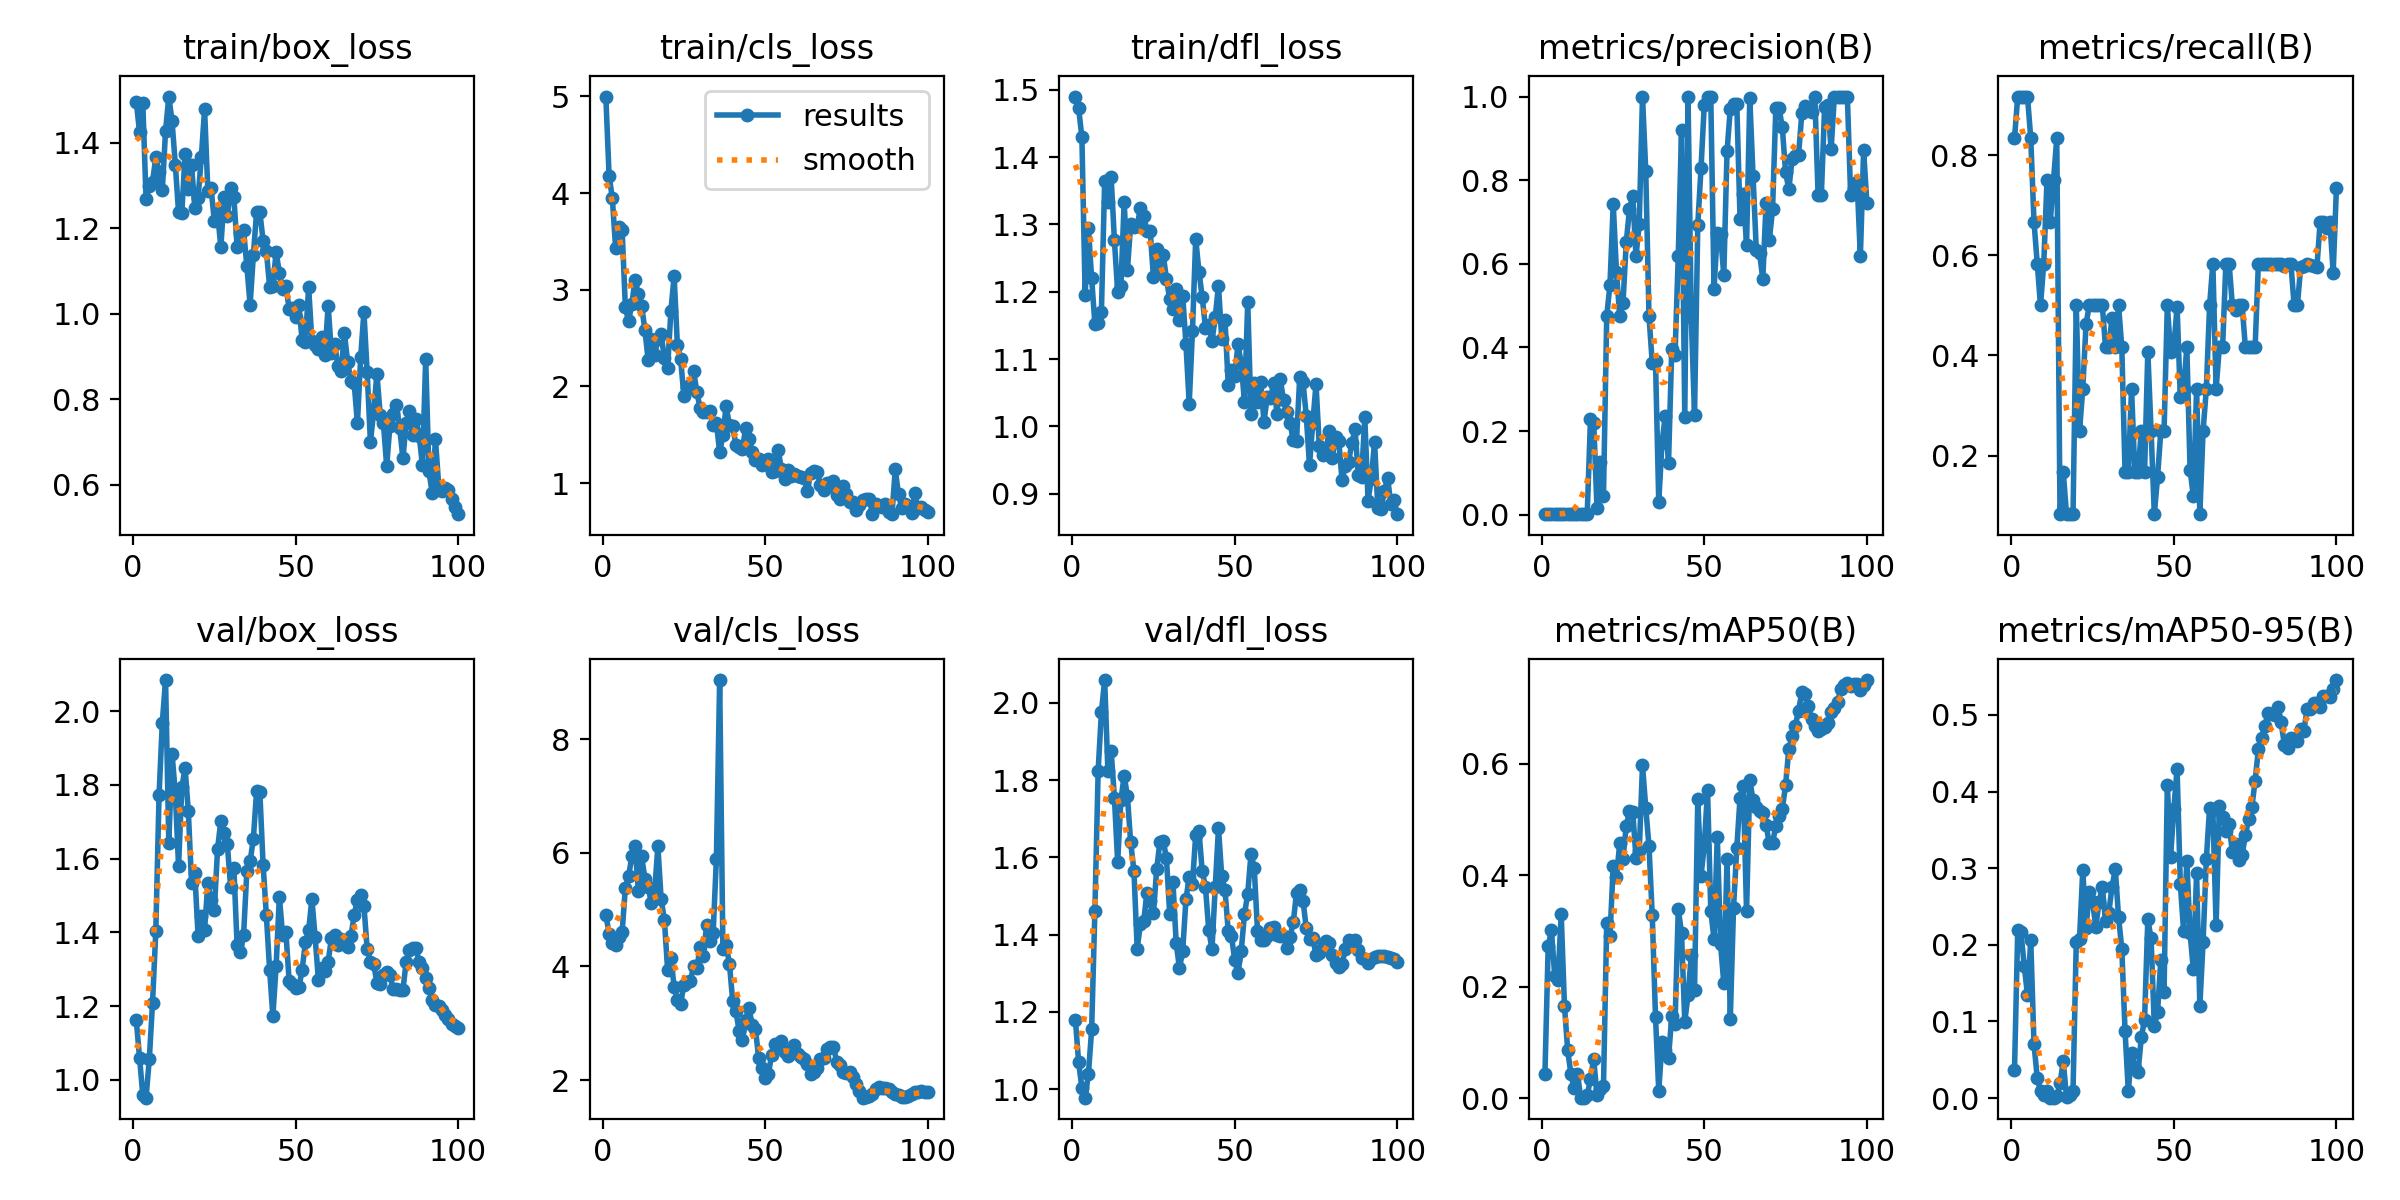

Data behind this chart, as committed beside it:
epoch, time, train/box_loss, train/cls_loss, train/dfl_loss, metrics/precision(B), metrics/recall(B), metrics/mAP50(B), metrics/mAP50-95(B), val/box_loss, val/cls_loss, val/dfl_loss, lr/pg0, lr/pg1, lr/pg2
1, 23.59, 1.496, 4.998, 1.49, 0.00185, 0.8333, 0.04426, 0.03618, 1.161, 4.911, 1.18, 8e-05, 8e-05, 8e-05
2, 31.16, 1.425, 4.179, 1.473, 0.00204, 0.9167, 0.2726, 0.2194, 1.06, 4.574, 1.069, 0.0001782, 0.0001782, 0.0001782
3, 37.3, 1.493, 3.946, 1.429, 0.00204, 0.9167, 0.3016, 0.2165, 0.9587, 4.418, 1.003, 0.0002745, 0.0002745, 0.0002745
4, 43.34, 1.269, 3.432, 1.196, 0.00204, 0.9167, 0.2198, 0.1722, 0.9515, 4.378, 0.9782, 0.0003687, 0.0003687, 0.0003687
5, 48.81, 1.299, 3.646, 1.295, 0.00204, 0.9167, 0.2117, 0.1346, 1.056, 4.512, 1.039, 0.000461, 0.000461, 0.000461
6, 54.03, 1.309, 3.622, 1.22, 0.00185, 0.8333, 0.3297, 0.2061, 1.209, 4.6, 1.155, 0.0005513, 0.0005513, 0.0005513
7, 59.3, 1.366, 2.823, 1.152, 0.00148, 0.6667, 0.1663, 0.07032, 1.403, 5.379, 1.463, 0.0006396, 0.0006396, 0.0006396
8, 64.11, 1.332, 2.672, 1.153, 0.0013, 0.5833, 0.0861, 0.0264, 1.772, 5.588, 1.825, 0.0007259, 0.0007259, 0.0007259
9, 68.67, 1.289, 2.856, 1.17, 0.00111, 0.5, 0.04326, 0.00879, 1.968, 5.941, 1.976, 0.0008103, 0.0008103, 0.0008103
10, 73.65, 1.428, 3.104, 1.364, 0.0013, 0.5833, 0.01801, 0.00382, 2.084, 6.116, 2.059, 0.0008927, 0.0008927, 0.0008927
11, 78.87, 1.508, 2.954, 1.334, 0.00167, 0.75, 0.044, 0.00937, 1.641, 5.32, 1.824, 0.0009731, 0.0009731, 0.0009731
12, 84.41, 1.45, 2.834, 1.37, 0.00148, 0.6667, 0.00137, 0.0006, 1.884, 5.941, 1.876, 0.001051, 0.001051, 0.001051
13, 89.53, 1.349, 2.588, 1.276, 0.00167, 0.75, 0.00161, 0.00075, 1.777, 5.547, 1.755, 0.001128, 0.001128, 0.001128
14, 95.24, 1.237, 2.274, 1.2, 0.00185, 0.8333, 0.0057, 0.0024, 1.579, 5.404, 1.588, 0.001202, 0.001202, 0.001202
15, 102.3, 1.237, 2.485, 1.209, 0.2281, 0.08333, 0.03465, 0.01942, 1.793, 5.114, 1.749, 0.001275, 0.001275, 0.001275
16, 110.1, 1.373, 2.324, 1.334, 0.2202, 0.1667, 0.07114, 0.04806, 1.845, 5.319, 1.812, 0.001345, 0.001345, 0.001345
17, 116.7, 1.293, 2.492, 1.232, 0.01556, 0.08333, 0.0053, 0.00096, 1.728, 6.113, 1.758, 0.001414, 0.001414, 0.001414
18, 124.2, 1.347, 2.538, 1.3, 0.1267, 0.08333, 0.01685, 0.00409, 1.533, 5.189, 1.639, 0.00148, 0.00148, 0.00148
19, 130.5, 1.248, 2.294, 1.296, 0.04467, 0.08333, 0.02154, 0.00918, 1.56, 4.821, 1.566, 0.001545, 0.001545, 0.001545
20, 137.7, 1.271, 2.191, 1.298, 0.4746, 0.5, 0.3135, 0.2037, 1.391, 3.939, 1.364, 0.001608, 0.001608, 0.001608
21, 146.3, 1.366, 2.777, 1.325, 0.5501, 0.25, 0.2903, 0.2077, 1.443, 4.15, 1.427, 0.001604, 0.001604, 0.001604
22, 155.6, 1.479, 3.143, 1.313, 0.7433, 0.3333, 0.4173, 0.2979, 1.407, 3.646, 1.435, 0.001584, 0.001584, 0.001584
23, 164.6, 1.288, 2.425, 1.29, 0.58, 0.4625, 0.3961, 0.2218, 1.533, 3.404, 1.508, 0.001564, 0.001564, 0.001564
24, 171.9, 1.293, 2.288, 1.291, 0.4743, 0.5, 0.4574, 0.2696, 1.487, 3.336, 1.487, 0.001545, 0.001545, 0.001545
25, 181.9, 1.217, 1.896, 1.221, 0.5054, 0.5, 0.4296, 0.2565, 1.46, 3.681, 1.456, 0.001525, 0.001525, 0.001525
26, 191.3, 1.235, 1.998, 1.263, 0.6511, 0.5, 0.488, 0.2234, 1.627, 3.732, 1.57, 0.001505, 0.001505, 0.001505
27, 199, 1.156, 2.013, 1.229, 0.7306, 0.5, 0.5145, 0.2556, 1.702, 3.742, 1.641, 0.001485, 0.001485, 0.001485
28, 207.3, 1.272, 2.158, 1.255, 0.7621, 0.5, 0.5136, 0.276, 1.67, 4.013, 1.644, 0.001465, 0.001465, 0.001465
29, 217.4, 1.228, 1.938, 1.22, 0.6175, 0.4167, 0.431, 0.2306, 1.638, 3.972, 1.598, 0.001446, 0.001446, 0.001446
30, 225.3, 1.293, 1.777, 1.189, 0.6962, 0.4167, 0.4425, 0.242, 1.524, 4.344, 1.454, 0.001426, 0.001426, 0.001426
31, 234.7, 1.273, 1.731, 1.174, 1, 0.4755, 0.5969, 0.2761, 1.575, 4.183, 1.537, 0.001406, 0.001406, 0.001406
32, 244.6, 1.157, 1.736, 1.204, 0.8228, 0.4167, 0.5211, 0.2984, 1.366, 4.737, 1.379, 0.001386, 0.001386, 0.001386
33, 252.8, 1.188, 1.744, 1.157, 0.4743, 0.5, 0.4514, 0.2364, 1.345, 4.447, 1.313, 0.001366, 0.001366, 0.001366
34, 261.1, 1.195, 1.602, 1.194, 0.3629, 0.4167, 0.3281, 0.1949, 1.393, 4.587, 1.358, 0.001347, 0.001347, 0.001347
35, 270.7, 1.112, 1.622, 1.122, 0.3664, 0.1667, 0.1463, 0.08742, 1.566, 5.896, 1.492, 0.001327, 0.001327, 0.001327
36, 279.6, 1.021, 1.319, 1.034, 0.03016, 0.1667, 0.01367, 0.0092, 1.593, 9.042, 1.549, 0.001307, 0.001307, 0.001307
37, 289.1, 1.137, 1.495, 1.141, 0.172, 0.3333, 0.1003, 0.05856, 1.653, 4.313, 1.531, 0.001287, 0.001287, 0.001287
38, 298.9, 1.239, 1.799, 1.279, 0.2364, 0.1667, 0.08592, 0.03974, 1.784, 4.372, 1.658, 0.001267, 0.001267, 0.001267
39, 307.7, 1.238, 1.597, 1.23, 0.1234, 0.1667, 0.07272, 0.03437, 1.779, 4.05, 1.67, 0.001248, 0.001248, 0.001248
40, 316.1, 1.17, 1.59, 1.192, 0.3964, 0.25, 0.1475, 0.07914, 1.583, 3.399, 1.564, 0.001228, 0.001228, 0.001228
41, 327.5, 1.147, 1.394, 1.147, 0.3814, 0.1667, 0.1326, 0.1023, 1.446, 3.21, 1.523, 0.001208, 0.001208, 0.001208
42, 337.6, 1.064, 1.375, 1.151, 0.6191, 0.4075, 0.3392, 0.2334, 1.299, 2.861, 1.413, 0.001188, 0.001188, 0.001188
43, 347.5, 1.066, 1.355, 1.126, 0.919, 0.25, 0.2966, 0.2087, 1.173, 2.708, 1.362, 0.001168, 0.001168, 0.001168
44, 357.1, 1.144, 1.571, 1.162, 0.2345, 0.08333, 0.1378, 0.09432, 1.308, 3.052, 1.523, 0.001149, 0.001149, 0.001149
45, 365.5, 1.096, 1.46, 1.209, 1, 0.1576, 0.1846, 0.1126, 1.496, 3.271, 1.675, 0.001129, 0.001129, 0.001129
46, 374.9, 1.057, 1.324, 1.13, 0.4718, 0.25, 0.2563, 0.1802, 1.392, 2.975, 1.552, 0.001109, 0.001109, 0.001109
47, 385.5, 1.064, 1.239, 1.158, 0.2395, 0.25, 0.1937, 0.1385, 1.4, 2.899, 1.516, 0.001089, 0.001089, 0.001089
48, 395.6, 1.012, 1.253, 1.062, 0.6928, 0.5, 0.537, 0.4089, 1.269, 2.39, 1.409, 0.001069, 0.001069, 0.001069
49, 405.4, 1.014, 1.185, 1.084, 0.8292, 0.4063, 0.3991, 0.3149, 1.259, 2.212, 1.395, 0.00105, 0.00105, 0.00105
50, 415.8, 0.9935, 1.214, 1.075, 0.9804, 0.4167, 0.4527, 0.3774, 1.248, 2.039, 1.335, 0.00103, 0.00103, 0.00103
51, 428.2, 1.02, 1.249, 1.122, 1, 0.4977, 0.553, 0.4296, 1.25, 2.111, 1.3, 0.00101, 0.00101, 0.00101
52, 439.1, 0.938, 1.113, 1.093, 1, 0.3161, 0.3357, 0.279, 1.298, 2.448, 1.358, 0.0009902, 0.0009902, 0.0009902
53, 450.1, 0.9341, 1.122, 1.036, 0.54, 0.3333, 0.2858, 0.2185, 1.373, 2.633, 1.454, 0.0009704, 0.0009704, 0.0009704
54, 461.5, 1.062, 1.341, 1.185, 0.6739, 0.4167, 0.469, 0.3089, 1.405, 2.612, 1.506, 0.0009506, 0.0009506, 0.0009506
55, 473.9, 0.9364, 1.141, 1.018, 0.6717, 0.1717, 0.2772, 0.2149, 1.491, 2.69, 1.61, 0.0009308, 0.0009308, 0.0009308
56, 483.2, 0.9279, 1.043, 1.065, 0.572, 0.1193, 0.2065, 0.1679, 1.386, 2.502, 1.573, 0.000911, 0.000911, 0.000911
57, 494.1, 0.9172, 1.135, 1.036, 0.8688, 0.3333, 0.4284, 0.2941, 1.271, 2.424, 1.411, 0.0008912, 0.0008912, 0.0008912
58, 504.4, 0.9451, 1.07, 1.066, 0.971, 0.08333, 0.1423, 0.1205, 1.303, 2.534, 1.387, 0.0008714, 0.0008714, 0.0008714
59, 515.2, 0.903, 1.089, 1.007, 0.9833, 0.25, 0.342, 0.2043, 1.294, 2.619, 1.386, 0.0008516, 0.0008516, 0.0008516
60, 526.7, 1.019, 1.076, 1.044, 0.982, 0.3333, 0.4488, 0.3119, 1.321, 2.461, 1.396, 0.0008318, 0.0008318, 0.0008318
... 40 more rows
